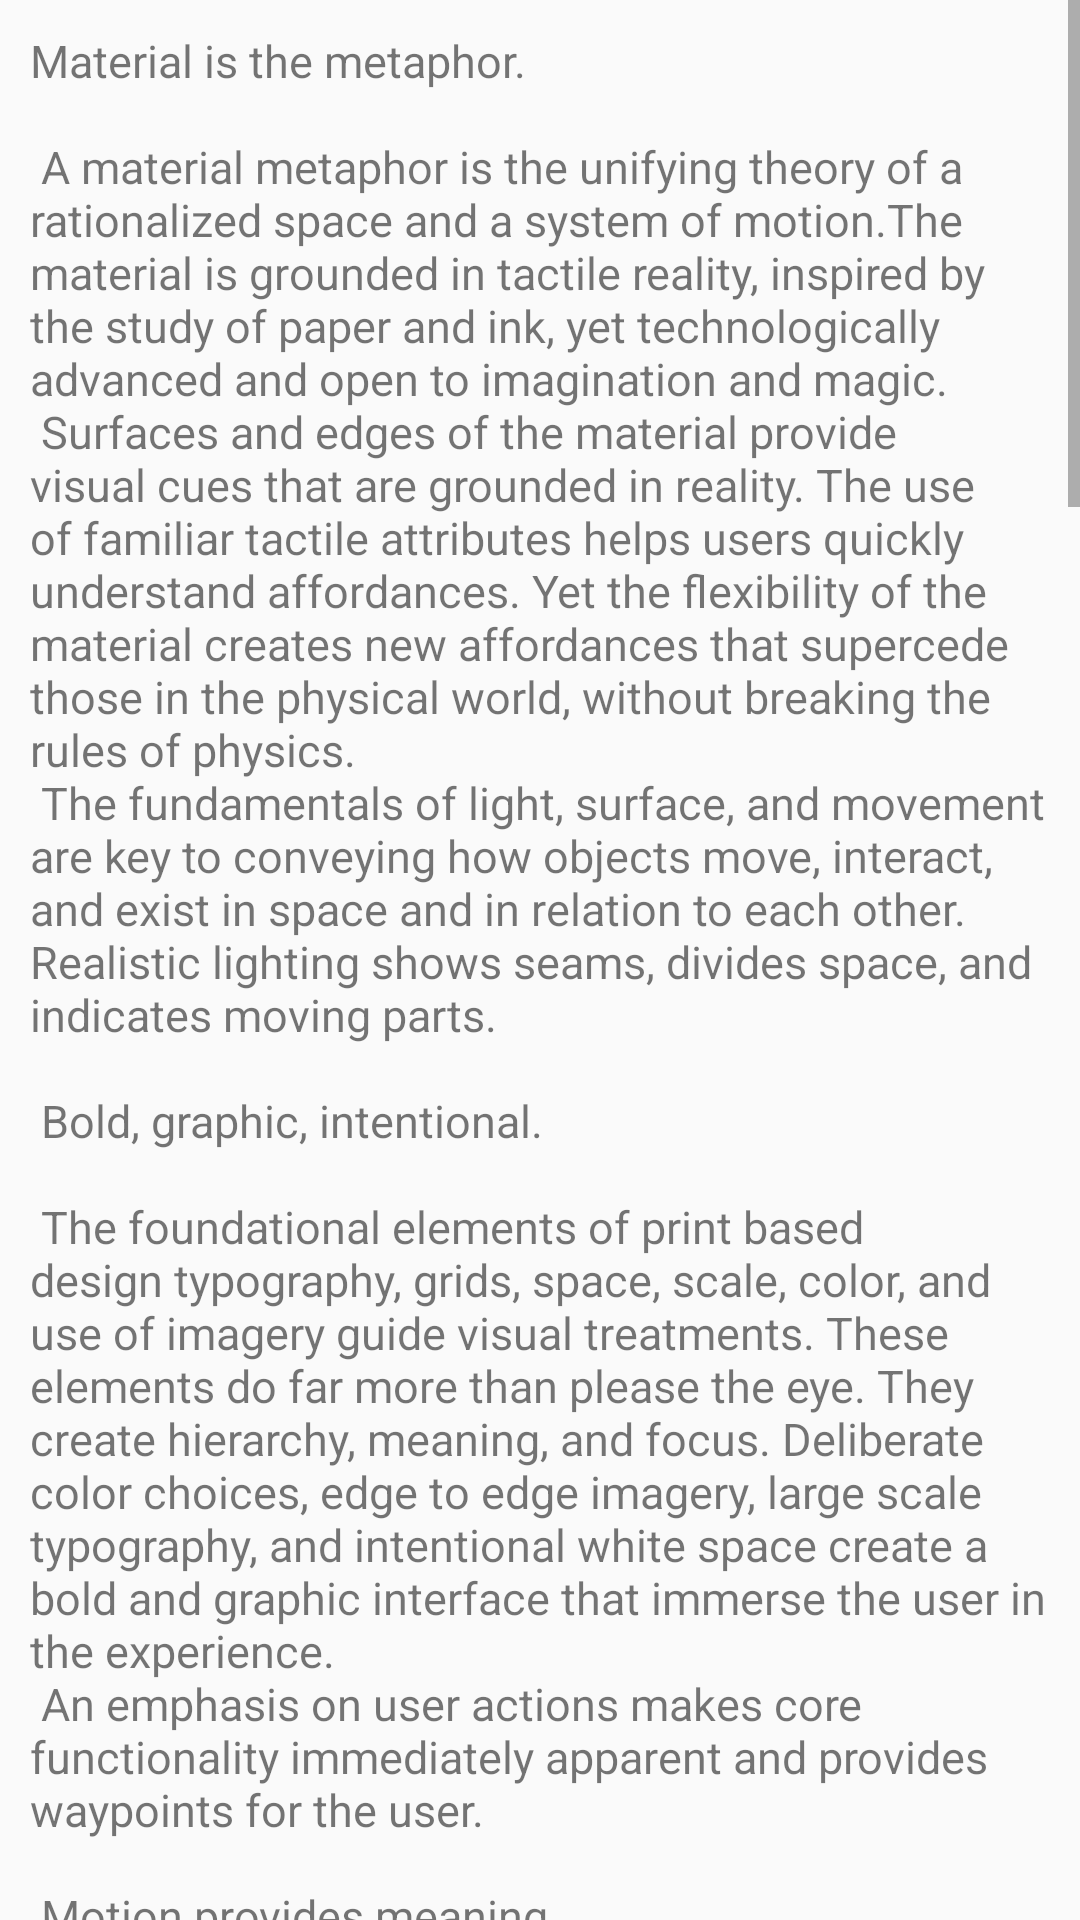

Android layout source for this screen:
<!-- AndroidManifest.xml: activity theme AppTheme.TranslucentStatusBar -->
<!-- res/layout/activity_status_transparent.xml -->
<?xml version="1.0" encoding="utf-8"?>
<LinearLayout xmlns:android="http://schemas.android.com/apk/res/android"
    xmlns:tools="http://schemas.android.com/tools"
    android:layout_width="match_parent"
    android:layout_height="match_parent"
    android:orientation="vertical"
    tools:context="com.wstatic.toolandstatusbar.StatusTransparentActivity">
    <ScrollView
        android:layout_width="match_parent"
        android:layout_height="wrap_content">
        <LinearLayout
            android:layout_width="match_parent"
            android:layout_height="wrap_content"
            android:orientation="vertical">
<ImageView
    android:layout_width="match_parent"
    android:layout_height="wrap_content"
    android:adjustViewBounds="true"
    android:src="@mipmap/head"/>
            <TextView
                android:layout_width="match_parent"
                android:layout_height="wrap_content"
                android:textSize="15sp"
                android:layout_margin="10dp"
                android:text="@string/large_text"/>
        </LinearLayout>
    </ScrollView>
</LinearLayout>
<!-- resources referenced by this layout -->
<resources>

</resources>
